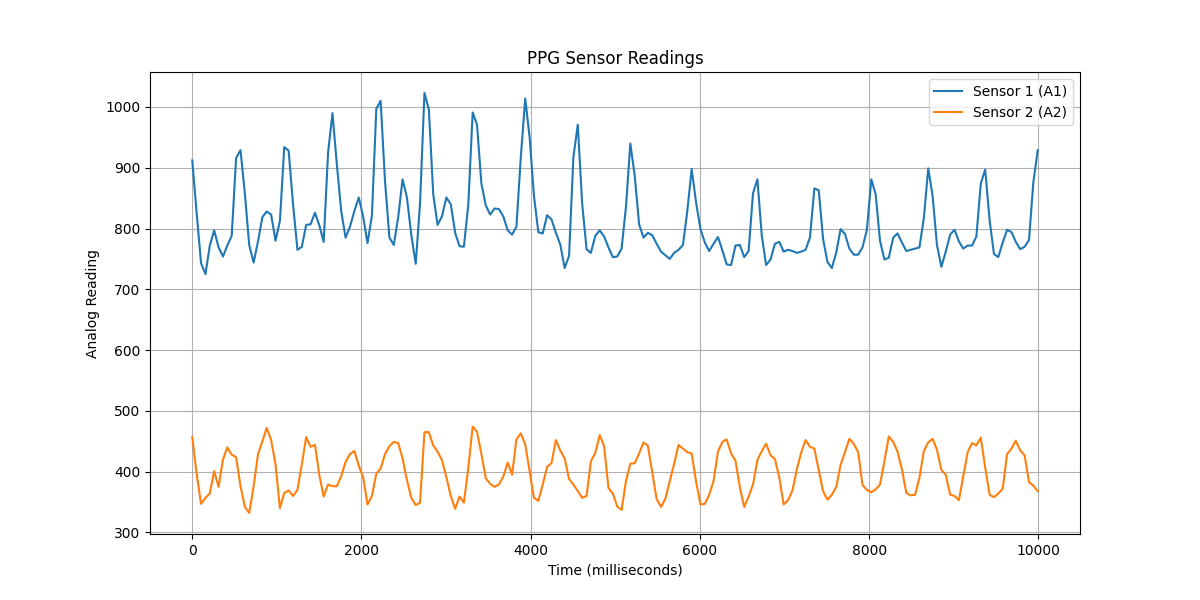

The file beside this chart, header and first rows:
timestamp, sensor1, sensor2
1, 912, 457
53, 825, 396
105, 743, 347
157, 725, 357
208, 772, 364
260, 797, 401
312, 769, 375
364, 754, 420
415, 772, 440
467, 788, 428
519, 916, 424
571, 929, 376
623, 857, 342
674, 773, 332
726, 744, 376
778, 779, 429
830, 819, 450
881, 828, 472
933, 823, 452
985, 780, 412
1037, 813, 340
1088, 934, 365
1140, 928, 369
1192, 840, 360
1244, 765, 370
1296, 770, 412
1347, 806, 457
1399, 807, 441
1451, 826, 444
1503, 805, 394
1554, 778, 359
1606, 925, 379
1658, 990, 376
1710, 905, 376
1762, 828, 393
1813, 785, 416
1865, 803, 429
1917, 829, 434
1969, 851, 410
2020, 820, 391
2072, 776, 346
2124, 821, 360
2176, 997, 397
2227, 1010, 405
2279, 878, 429
2331, 785, 442
2383, 773, 449
2435, 819, 447
2486, 881, 422
2538, 851, 386
2590, 789, 357
2642, 742, 345
2693, 842, 349
2745, 1023, 465
2797, 996, 465
2849, 856, 443
2900, 806, 433
2952, 820, 419
3004, 851, 391
3056, 840, 360
... 134 more rows
